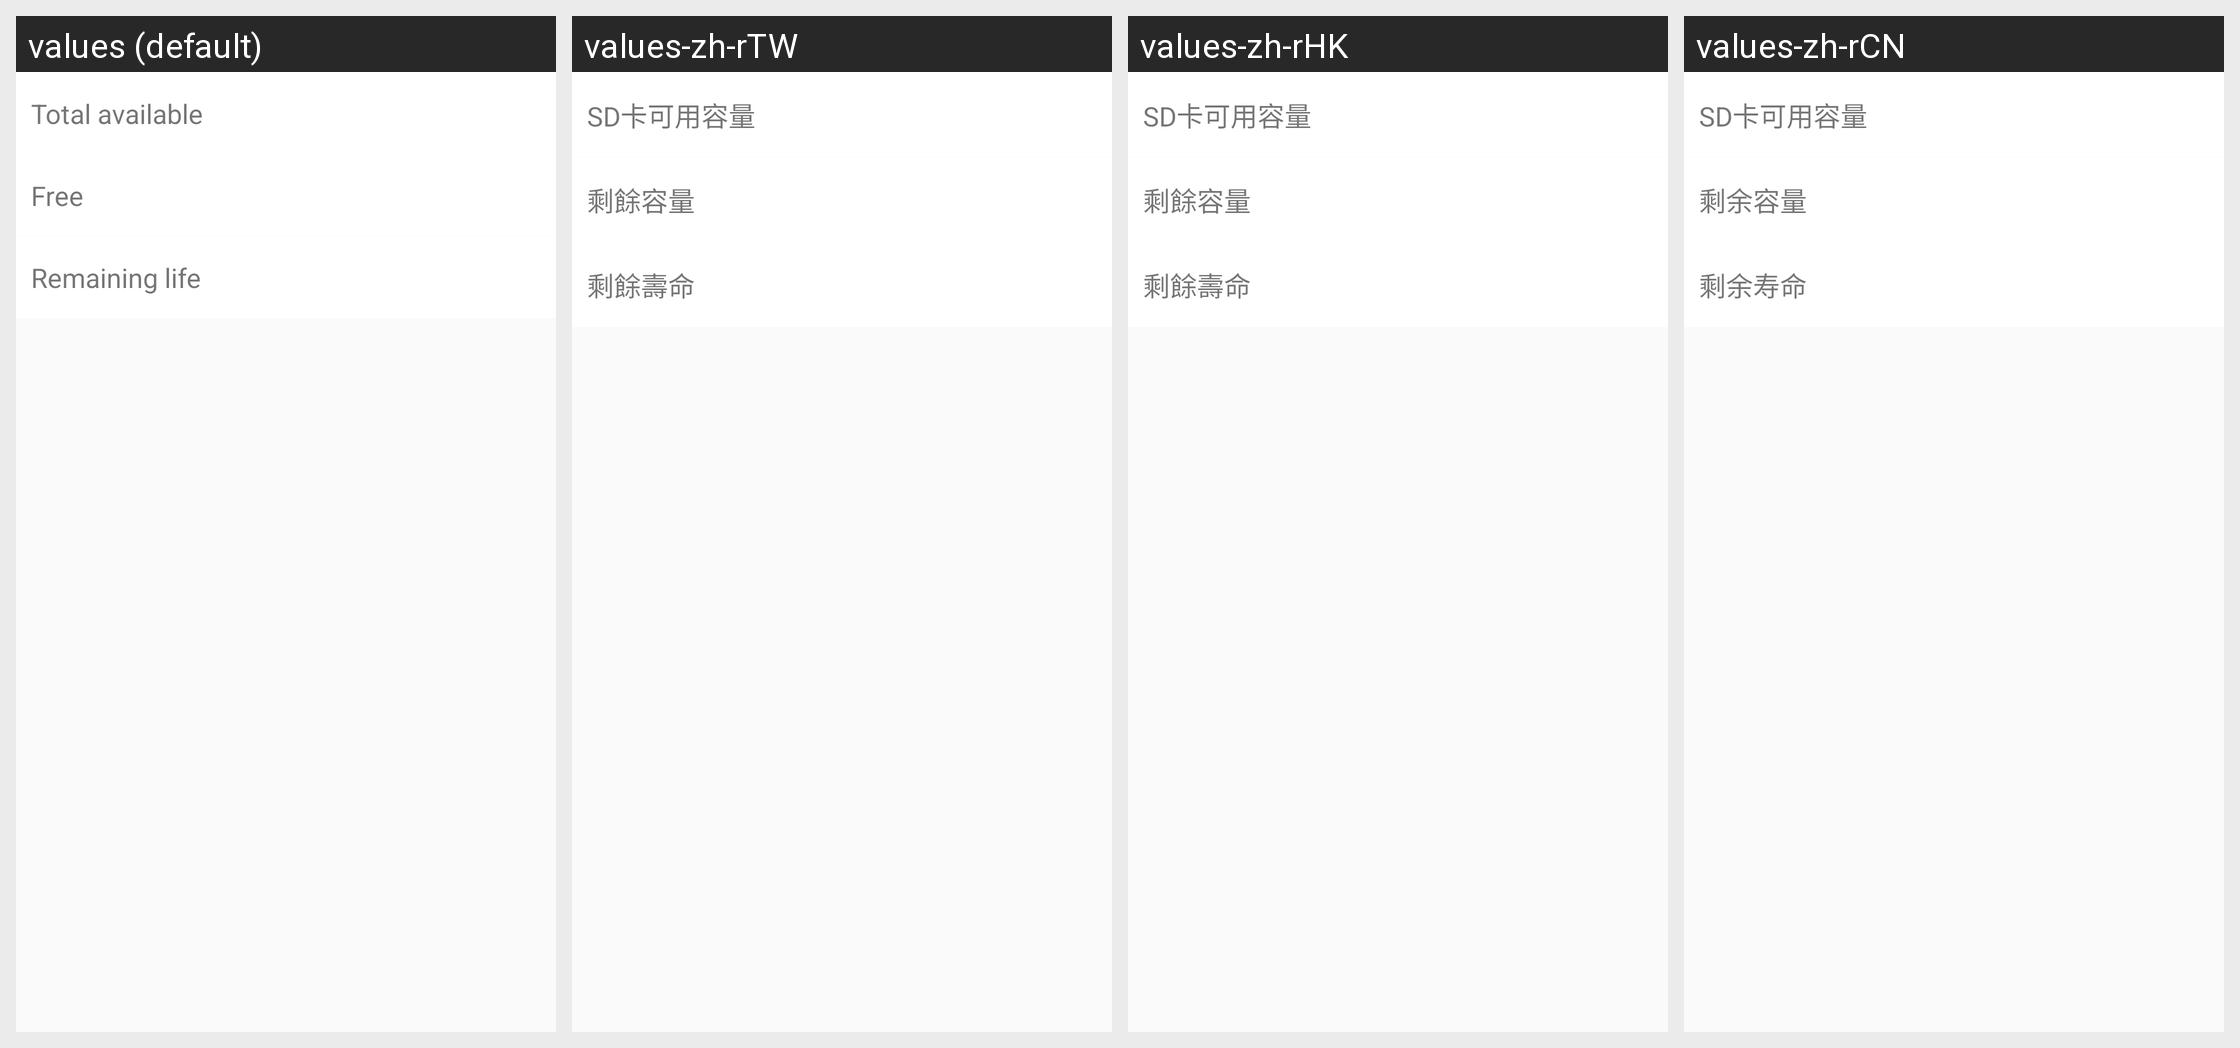

The Android screen above is rendered under several locales of the same app. Produce the string resources it draws, with the default and per-locale values.
Android screen res/layout/layout_sd_info.xml rendered under 4 locales, left to right: values (default), values-zh-rTW, values-zh-rHK, values-zh-rCN. Device: Nexus 5 (rendered at 1080×1920; each locale shown at half size, 540×960, under a caption strip naming it); theme BaseAppTheme.
Strings drawn on this screen, with the default value and each locale's value (text and hints the layout hard-codes, and strings that could not be matched under every locale, appear in the picture but are not listed):

sd_total
  values: Total available
  values-zh-rTW: SD卡可用容量
  values-zh-rHK: SD卡可用容量
  values-zh-rCN: SD卡可用容量

sd_remain
  values: Free
  values-zh-rTW: 剩餘容量
  values-zh-rHK: 剩餘容量
  values-zh-rCN: 剩余容量

sd_remain_life
  values: Remaining life
  values-zh-rTW: 剩餘壽命
  values-zh-rHK: 剩餘壽命
  values-zh-rCN: 剩余寿命
